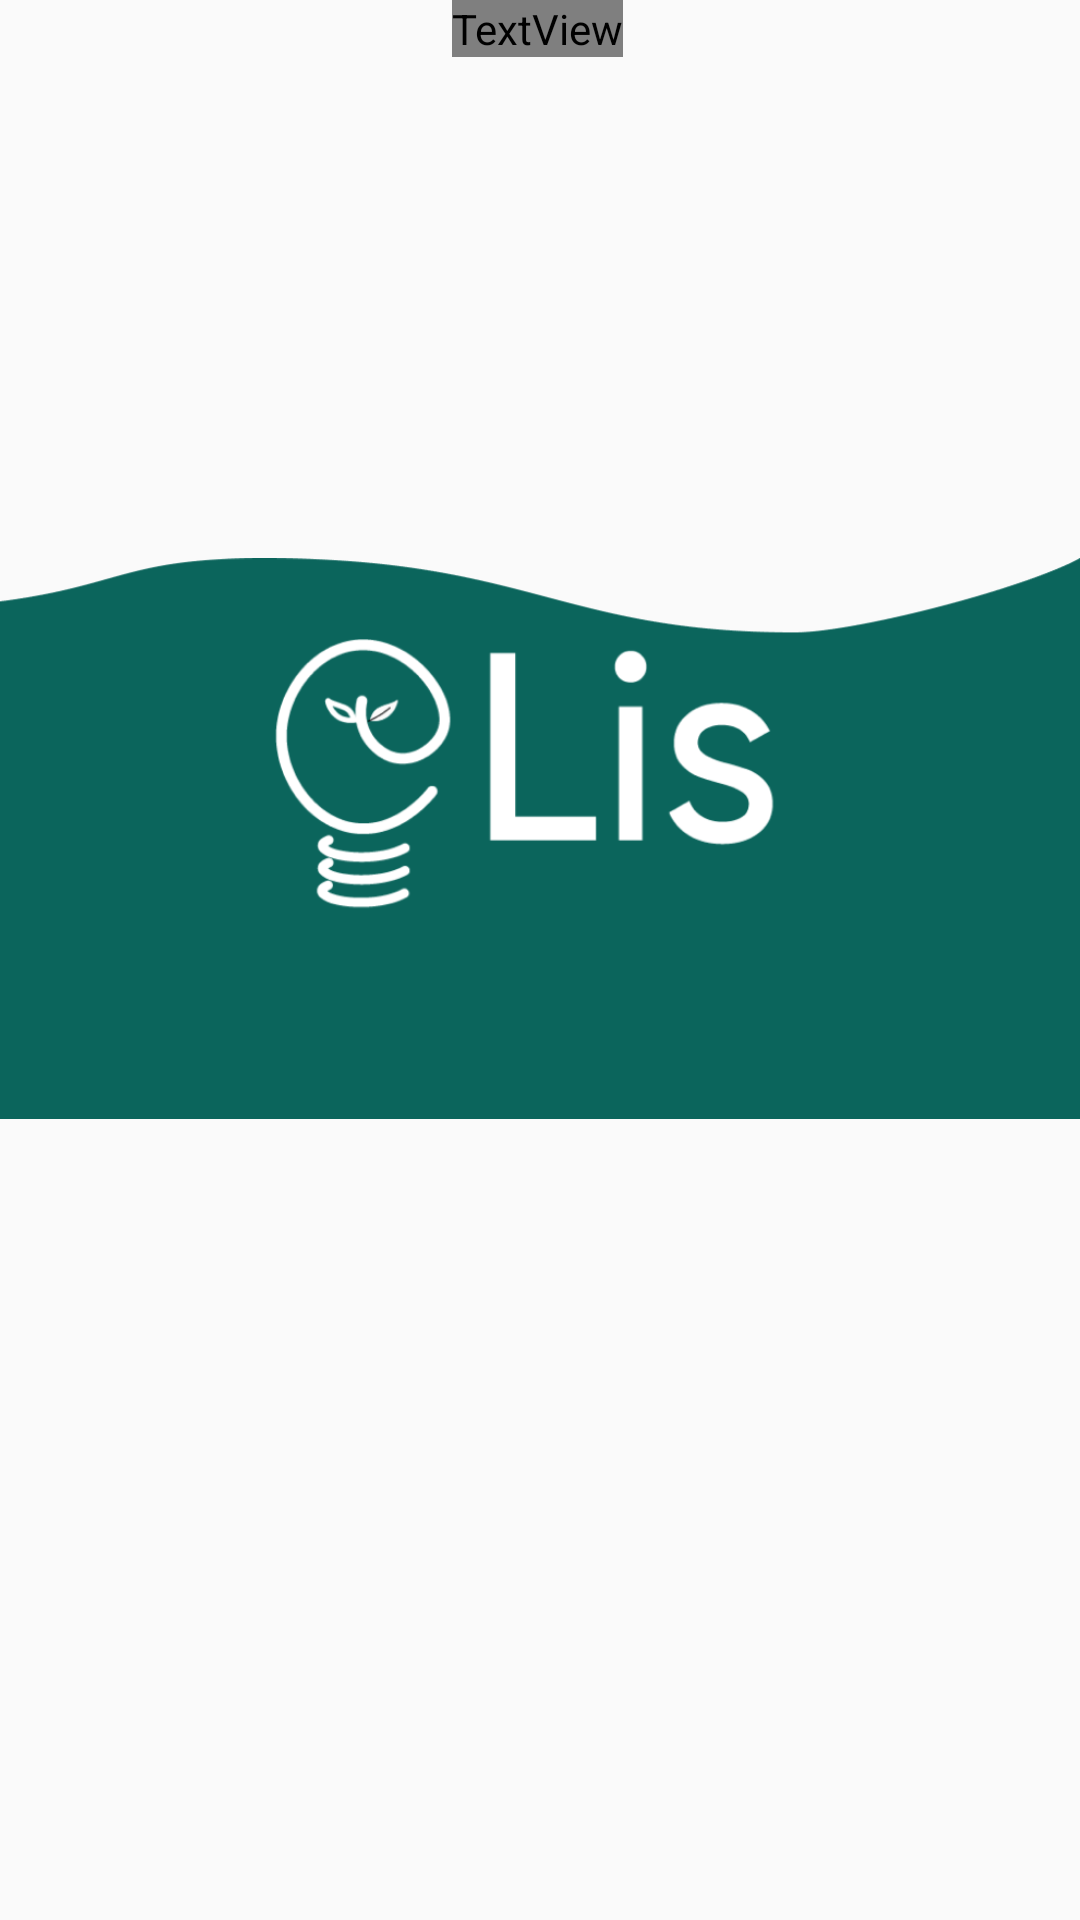

Android layout source for this screen:
<!-- AndroidManifest.xml: application theme AppTheme -->
<!-- res/layout/activity_main.xml -->
<?xml version="1.0" encoding="utf-8"?>
<androidx.constraintlayout.widget.ConstraintLayout xmlns:android="http://schemas.android.com/apk/res/android"
    xmlns:aapt="http://schemas.android.com/aapt"
    xmlns:app="http://schemas.android.com/apk/res-auto"
    xmlns:tools="http://schemas.android.com/tools"
    android:layout_width="match_parent"
    android:layout_height="match_parent"
    android:background="@drawable/BGhitam"
    tools:context=".MainActivity">


    <ImageView
        android:id="@+id/imageView6"
        android:layout_width="wrap_content"
        android:layout_height="wrap_content"
        app:srcCompat="@drawable/vectorAbu"
        tools:layout_editor_absoluteX="0dp"
        tools:layout_editor_absoluteY="345dp" />

    <ImageView
        android:id="@+id/imageView9"
        android:layout_width="211dp"
        android:layout_height="125dp"
        app:layout_constraintBottom_toBottomOf="parent"
        app:layout_constraintEnd_toEndOf="parent"
        app:layout_constraintHorizontal_bias="0.496"
        app:layout_constraintStart_toStartOf="parent"
        app:layout_constraintTop_toTopOf="parent"
        app:layout_constraintVertical_bias="0.382"
        app:srcCompat="@drawable/logoCoba1" />

    <TextView
        android:id="@+id/textView2"
        android:layout_width="wrap_content"
        android:layout_height="wrap_content"
        android:font="@font/Montserrat-Regular"

        android:fontFamily="@font/montserrat"
        android:includeFontPadding="false"
        android:text="Love Your Environment Now"
        android:textColor="#FFFFFF"
        app:layout_constraintEnd_toEndOf="parent"
        app:layout_constraintHorizontal_bias="0.497"
        app:layout_constraintStart_toStartOf="parent"
        tools:layout_editor_absoluteY="681dp" />


</androidx.constraintlayout.widget.ConstraintLayout>
<!-- resources referenced by this layout -->
<resources>
  <!-- drawable logoCoba1: png bitmap (drawable, 19043 bytes) -->
  <!-- drawable vectorAbu: png bitmap (drawable-v24, 6137 bytes) -->
  <style name="AppTheme" parent="Theme.AppCompat.Light.NoActionBar">
          
          <item name="colorPrimary">@color/colorPrimary</item>
          <item name="colorPrimaryDark">@color/colorPrimaryDark</item>
          <item name="colorAccent">@color/colorAccent</item>
      </style>
  <color name="colorPrimary">#2C2C2C</color>
  <color name="colorPrimaryDark">#181818</color>
  <color name="colorAccent">#0B655C</color>
</resources>
